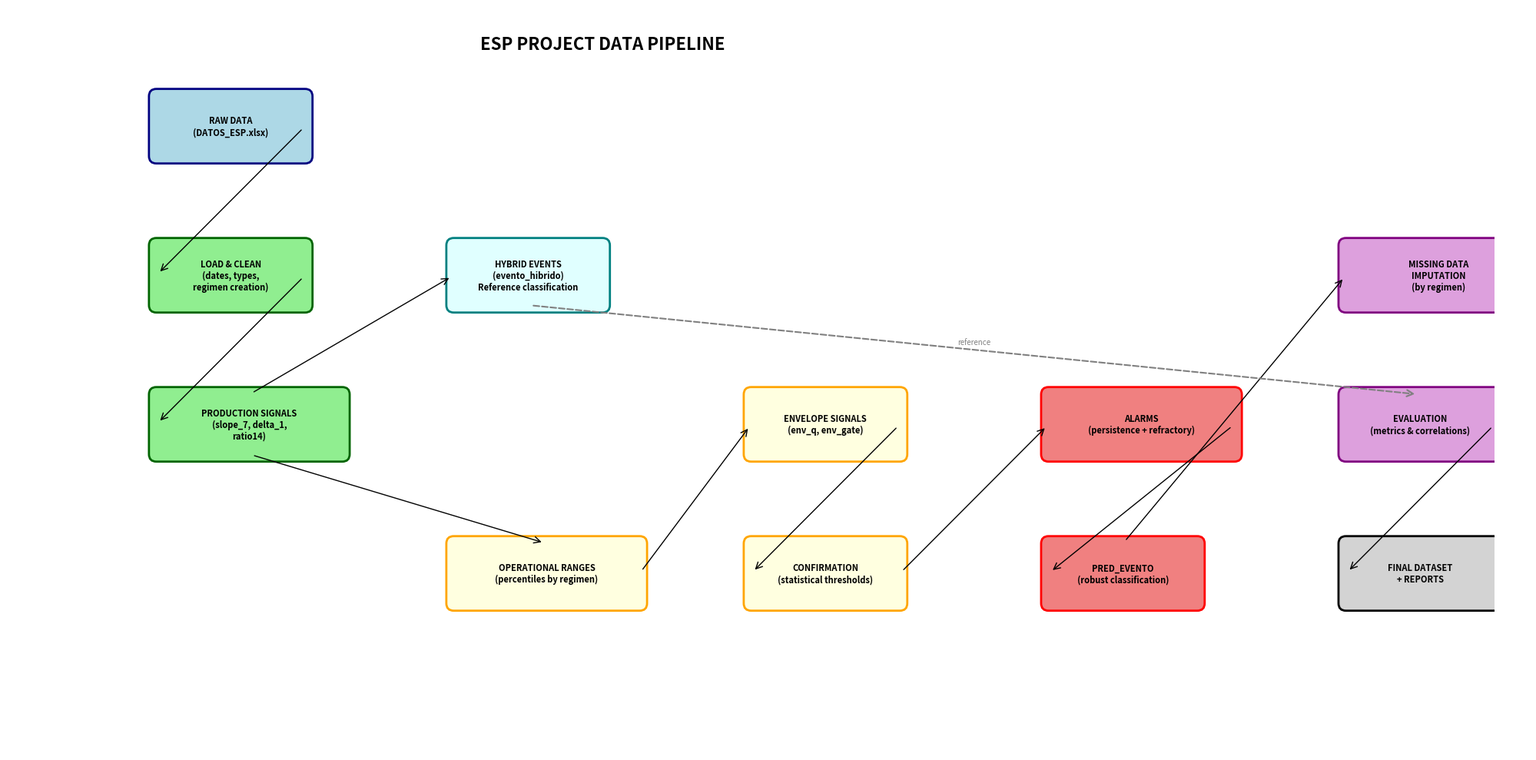
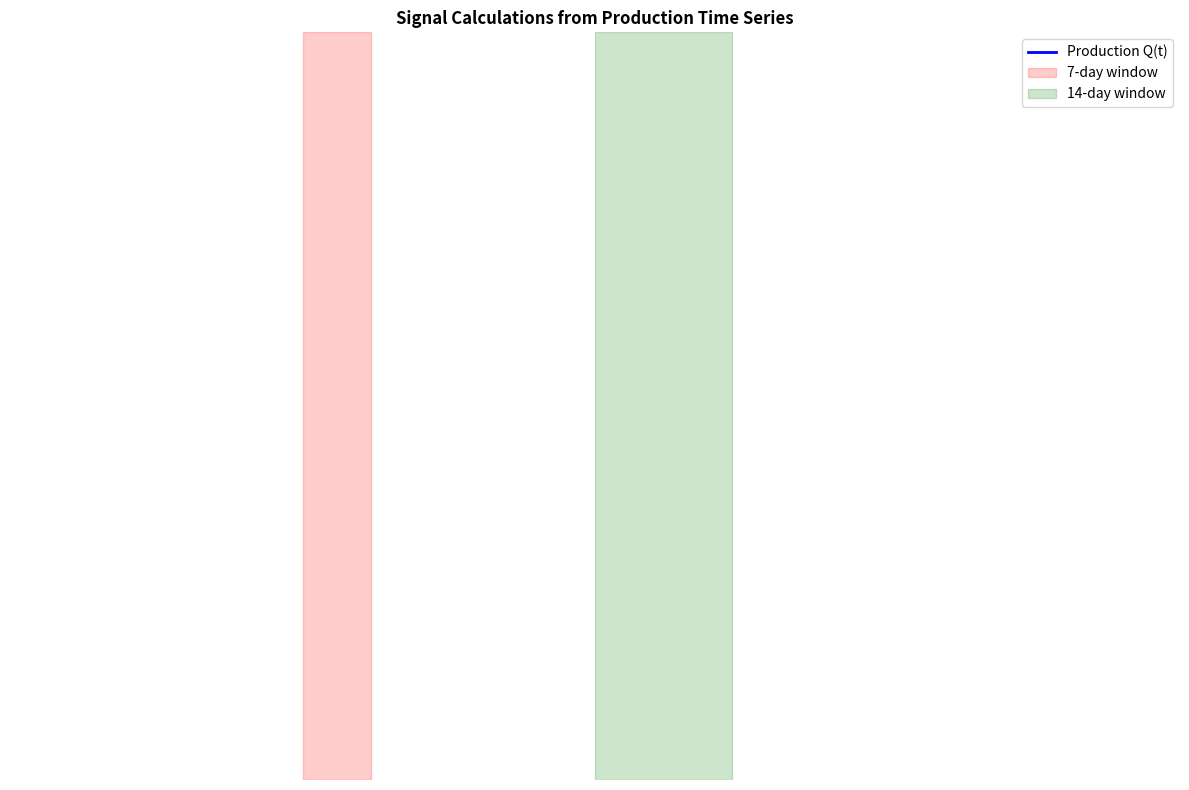
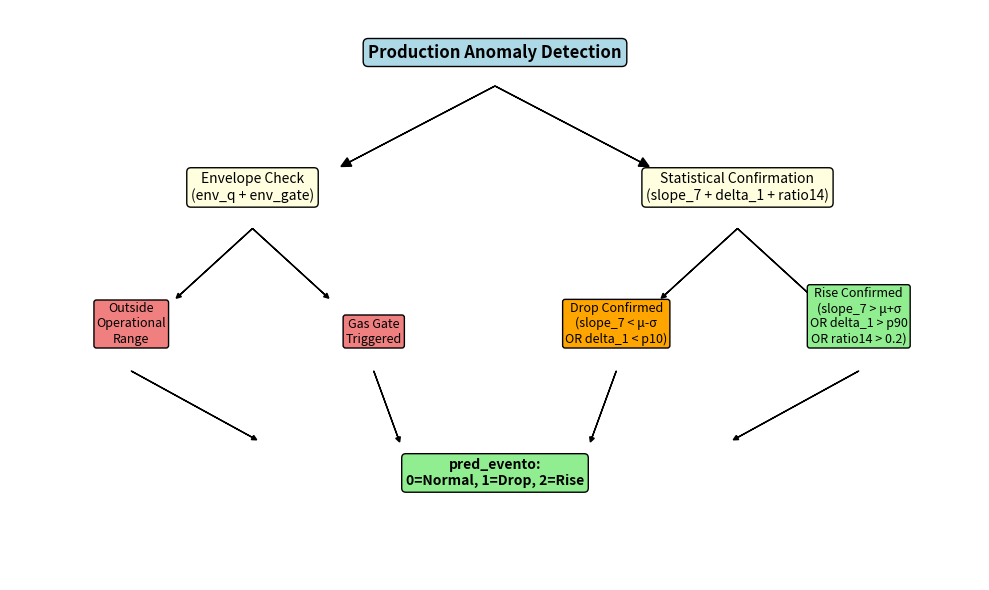

Python code for these plots, in order:
"""
Script to generate explanatory diagrams for the ESP project pipeline.
"""

import matplotlib.pyplot as plt
import matplotlib.patches as patches
from matplotlib.patches import FancyBboxPatch, ConnectionPatch
import numpy as np

def create_pipeline_diagram():
    """Create a diagram showing the complete data pipeline."""
    fig, ax = plt.subplots(1, 1, figsize=(20, 10))
    ax.set_xlim(0, 20)
    ax.set_ylim(0, 10)
    ax.axis('off')

    # Define positions - corrected flow layout
    positions = {
        'raw': (2, 8),
        'load': (2, 6),
        'signals': (2, 4),
        'hybrid': (6, 6),      # Parallel reference branch
        'ranges': (6, 2),
        'envelope': (10, 4),
        'confirmation': (10, 2),
        'alarms': (14, 4),
        'pred_evento': (14, 2),
        'imputation': (18, 6), # Added missing step
        'evaluation': (18, 4),
        'output': (18, 2)
    }

    # Create boxes with adjusted sizes
    boxes = {}
    for key, pos in positions.items():
        # Adjust box width based on content
        width = 2.5 if key in ['signals', 'ranges', 'alarms', 'imputation'] else 2.0

        if key == 'raw':
            boxes[key] = FancyBboxPatch(pos, width, 0.8, boxstyle="round,pad=0.1",
                                      facecolor='lightblue', edgecolor='navy', linewidth=2)
        elif key in ['load', 'signals']:
            boxes[key] = FancyBboxPatch(pos, width, 0.8, boxstyle="round,pad=0.1",
                                      facecolor='lightgreen', edgecolor='darkgreen', linewidth=2)
        elif key in ['ranges', 'envelope', 'confirmation']:
            boxes[key] = FancyBboxPatch(pos, width, 0.8, boxstyle="round,pad=0.1",
                                      facecolor='lightyellow', edgecolor='orange', linewidth=2)
        elif key in ['alarms', 'pred_evento']:
            boxes[key] = FancyBboxPatch(pos, width, 0.8, boxstyle="round,pad=0.1",
                                      facecolor='lightcoral', edgecolor='red', linewidth=2)
        elif key == 'hybrid':
            boxes[key] = FancyBboxPatch(pos, width, 0.8, boxstyle="round,pad=0.1",
                                      facecolor='lightcyan', edgecolor='teal', linewidth=2)
        elif key == 'imputation':
            boxes[key] = FancyBboxPatch(pos, width, 0.8, boxstyle="round,pad=0.1",
                                      facecolor='plum', edgecolor='purple', linewidth=2)
        elif key == 'evaluation':
            boxes[key] = FancyBboxPatch(pos, width, 0.8, boxstyle="round,pad=0.1",
                                      facecolor='plum', edgecolor='purple', linewidth=2)
        else:
            boxes[key] = FancyBboxPatch(pos, width, 0.8, boxstyle="round,pad=0.1",
                                      facecolor='lightgray', edgecolor='black', linewidth=2)

        ax.add_patch(boxes[key])

    # Add text
    labels = {
        'raw': 'RAW DATA\n(DATOS_ESP.xlsx)',
        'load': 'LOAD & CLEAN\n(dates, types,\nregimen creation)',
        'signals': 'PRODUCTION SIGNALS\n(slope_7, delta_1,\nratio14)',
        'hybrid': 'HYBRID EVENTS\n(evento_hibrido)\nReference classification',
        'ranges': 'OPERATIONAL RANGES\n(percentiles by regimen)',
        'envelope': 'ENVELOPE SIGNALS\n(env_q, env_gate)',
        'confirmation': 'CONFIRMATION\n(statistical thresholds)',
        'alarms': 'ALARMS\n(persistence + refractory)',
        'pred_evento': 'PRED_EVENTO\n(robust classification)',
        'imputation': 'MISSING DATA\nIMPUTATION\n(by regimen)',
        'evaluation': 'EVALUATION\n(metrics & correlations)',
        'output': 'FINAL DATASET\n+ REPORTS'
    }

    for key, label in labels.items():
        # Adjust text position based on box width
        width = 2.5 if key in ['signals', 'ranges', 'alarms', 'imputation'] else 2.0
        ax.text(positions[key][0] + width/2, positions[key][1] + 0.4, label,
               ha='center', va='center', fontsize=8, fontweight='bold')

    # Add arrows - corrected flow based on actual pipeline
    arrows = [
        ('raw', 'load'),
        ('load', 'signals'),
        ('signals', 'hybrid'),      # Reference branch
        ('signals', 'ranges'),      # Main branch
        ('ranges', 'envelope'),
        ('envelope', 'confirmation'),
        ('confirmation', 'alarms'),
        ('alarms', 'pred_evento'),
        ('pred_evento', 'imputation'),  # Added imputation step
        ('imputation', 'evaluation'),
        ('evaluation', 'output')
    ]

    # Add reference arrow from hybrid to evaluation
    reference_arrows = [
        ('hybrid', 'evaluation')  # Reference for comparison
    ]

    for start, end in arrows:
        # Adjust start position based on box width
        start_width = 2.5 if start in ['signals', 'ranges', 'alarms', 'imputation'] else 2.0
        start_pos = (positions[start][0] + start_width, positions[start][1] + 0.4)

        # Adjust end position
        end_width = 2.5 if end in ['signals', 'ranges', 'alarms', 'imputation'] else 2.0
        end_pos = (positions[end][0], positions[end][1] + 0.4)

        # Special adjustments for connections
        if start == 'signals' and end == 'hybrid':
            start_pos = (positions[start][0] + start_width/2, positions[start][1] + 0.8)
            end_pos = (positions[end][0], positions[end][1] + 0.4)
        elif start == 'signals' and end == 'ranges':
            start_pos = (positions[start][0] + start_width/2, positions[start][1])
            end_pos = (positions[end][0] + end_width/2, positions[end][1] + 0.8)
        elif start == 'pred_evento' and end == 'imputation':
            start_pos = (positions[start][0] + start_width/2, positions[start][1] + 0.8)
            end_pos = (positions[end][0], positions[end][1] + 0.4)
        elif start == 'imputation' and end == 'evaluation':
            start_pos = (positions[start][0] + start_width, positions[start][1] + 0.4)
            end_pos = (positions[end][0], positions[end][1] + 0.4)

        arrow = ConnectionPatch(start_pos, end_pos, "data", "data",
                              arrowstyle="->", shrinkA=5, shrinkB=5,
                              mutation_scale=15, fc="k", color="k")
        ax.add_artist(arrow)

    # Add reference arrows (dashed lines)
    for start, end in reference_arrows:
        start_width = 2.5 if start in ['signals', 'ranges', 'alarms', 'imputation'] else 2.0
        end_width = 2.5 if end in ['signals', 'ranges', 'alarms', 'imputation'] else 2.0
        start_pos = (positions[start][0] + start_width/2, positions[start][1])
        end_pos = (positions[end][0] + end_width/2, positions[end][1] + 0.8)

        ref_arrow = ConnectionPatch(start_pos, end_pos, "data", "data",
                                  arrowstyle="->", shrinkA=5, shrinkB=5,
                                  mutation_scale=15, fc="gray", color="gray",
                                  linestyle="--", linewidth=1.5)
        ax.add_artist(ref_arrow)

        # Add reference label
        mid_x = (start_pos[0] + end_pos[0]) / 2
        mid_y = (start_pos[1] + end_pos[1]) / 2
        ax.text(mid_x, mid_y + 0.1, 'reference', ha='center', va='center',
               fontsize=7, color='gray', style='italic')

    # Add title
    ax.text(8, 9.5, 'ESP PROJECT DATA PIPELINE', ha='center', va='center',
           fontsize=16, fontweight='bold')

    plt.tight_layout()
    plt.savefig('pipeline_diagram.png', dpi=300, bbox_inches='tight')
    plt.show()

def create_signals_diagram():
    """Create a diagram explaining signal calculations."""
    fig, ax = plt.subplots(1, 1, figsize=(12, 8))
    ax.set_xlim(0, 12)
    ax.set_ylim(0, 8)
    ax.axis('off')

    # Production time series
    x = np.linspace(0, 10, 100)
    y = 100 + 10*np.sin(x) - 0.1*x**2 + np.random.normal(0, 2, 100)

    ax.plot(x, y, 'b-', linewidth=2, label='Production Q(t)')
    ax.set_xlabel('Time (days)')
    ax.set_ylabel('Production (bbl/d)')
    ax.set_title('Signal Calculations from Production Time Series', fontweight='bold')
    ax.grid(True, alpha=0.3)

    # Highlight windows
    ax.axvspan(3, 3+7/10, alpha=0.2, color='red', label='7-day window')
    ax.axvspan(6, 6+14/10, alpha=0.2, color='green', label='14-day window')

    # Slope annotations
    ax.annotate('slope_7\n(7-day trend)', xy=(4, 95), xytext=(5, 85),
               arrowprops=dict(arrowstyle='->'), fontsize=10, color='red')

    ax.annotate('slope_14\n(14-day trend)', xy=(7, 90), xytext=(8, 80),
               arrowprops=dict(arrowstyle='->'), fontsize=10, color='green')

    # Delta annotations
    ax.annotate('delta_1\n(day-to-day change)', xy=(2, 105), xytext=(0, 110),
               arrowprops=dict(arrowstyle='->'), fontsize=10, color='purple')

    ax.legend()
    plt.tight_layout()
    plt.savefig('signals_diagram.png', dpi=300, bbox_inches='tight')
    plt.show()

def create_classification_diagram():
    """Create a diagram explaining event classification."""
    fig, ax = plt.subplots(1, 1, figsize=(10, 6))

    # Create a simple decision tree
    ax.axis('off')
    ax.set_xlim(0, 10)
    ax.set_ylim(0, 6)

    # Root
    ax.text(5, 5.5, 'Production Anomaly Detection', ha='center', fontsize=12, fontweight='bold',
           bbox=dict(boxstyle="round,pad=0.3", facecolor="lightblue"))

    # Level 1
    ax.text(2.5, 4, 'Envelope Check\n(env_q + env_gate)', ha='center', fontsize=10,
           bbox=dict(boxstyle="round,pad=0.3", facecolor="lightyellow"))
    ax.text(7.5, 4, 'Statistical Confirmation\n(slope_7 + delta_1 + ratio14)', ha='center', fontsize=10,
           bbox=dict(boxstyle="round,pad=0.3", facecolor="lightyellow"))

    # Arrows
    ax.arrow(5, 5.2, -1.5, -0.8, head_width=0.1, head_length=0.1, fc='k', ec='k')
    ax.arrow(5, 5.2, 1.5, -0.8, head_width=0.1, head_length=0.1, fc='k', ec='k')

    # Level 2
    ax.text(1.25, 2.5, 'Outside\nOperational\nRange', ha='center', fontsize=9,
           bbox=dict(boxstyle="round,pad=0.2", facecolor="lightcoral"))
    ax.text(3.75, 2.5, 'Gas Gate\nTriggered', ha='center', fontsize=9,
           bbox=dict(boxstyle="round,pad=0.2", facecolor="lightcoral"))

    ax.text(6.25, 2.5, 'Drop Confirmed\n(slope_7 < μ-σ\nOR delta_1 < p10)', ha='center', fontsize=9,
           bbox=dict(boxstyle="round,pad=0.2", facecolor="orange"))
    ax.text(8.75, 2.5, 'Rise Confirmed\n(slope_7 > μ+σ\nOR delta_1 > p90\nOR ratio14 > 0.2)', ha='center', fontsize=9,
           bbox=dict(boxstyle="round,pad=0.2", facecolor="lightgreen"))

    # Arrows level 2
    ax.arrow(2.5, 3.7, -0.75, -0.7, head_width=0.05, head_length=0.05, fc='k', ec='k')
    ax.arrow(2.5, 3.7, 0.75, -0.7, head_width=0.05, head_length=0.05, fc='k', ec='k')
    ax.arrow(7.5, 3.7, -0.75, -0.7, head_width=0.05, head_length=0.05, fc='k', ec='k')
    ax.arrow(7.5, 3.7, 0.75, -0.7, head_width=0.05, head_length=0.05, fc='k', ec='k')

    # Final classification
    ax.text(5, 1, 'pred_evento:\n0=Normal, 1=Drop, 2=Rise', ha='center', fontsize=10, fontweight='bold',
           bbox=dict(boxstyle="round,pad=0.3", facecolor="lightgreen"))

    # Final arrows
    ax.arrow(1.25, 2.2, 1.25, -0.7, head_width=0.05, head_length=0.05, fc='k', ec='k')
    ax.arrow(3.75, 2.2, 0.25, -0.7, head_width=0.05, head_length=0.05, fc='k', ec='k')
    ax.arrow(6.25, 2.2, -0.25, -0.7, head_width=0.05, head_length=0.05, fc='k', ec='k')
    ax.arrow(8.75, 2.2, -1.25, -0.7, head_width=0.05, head_length=0.05, fc='k', ec='k')

    plt.tight_layout()
    plt.savefig('classification_diagram.png', dpi=300, bbox_inches='tight')
    plt.show()

if __name__ == "__main__":
    create_pipeline_diagram()
    create_signals_diagram()
    create_classification_diagram()
    print("Diagrams saved as PNG files")
